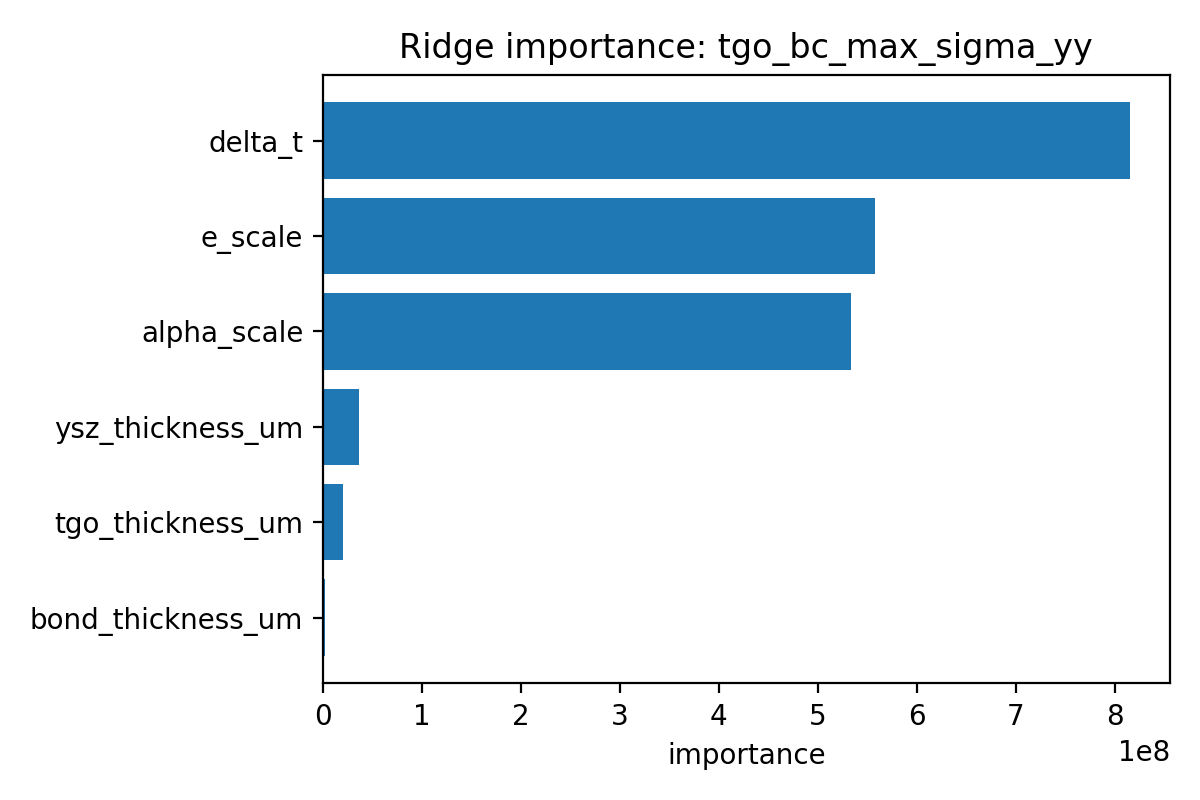

Data behind this chart, as committed beside it:
feature, coef, importance
delta_t, 814937350, 814937350
e_scale, 557713811, 557713811
alpha_scale, 533137685, 533137685
ysz_thickness_um, 36662345, 36662345
tgo_thickness_um, 20064539, 20064539
bond_thickness_um, 2177372, 2177372
